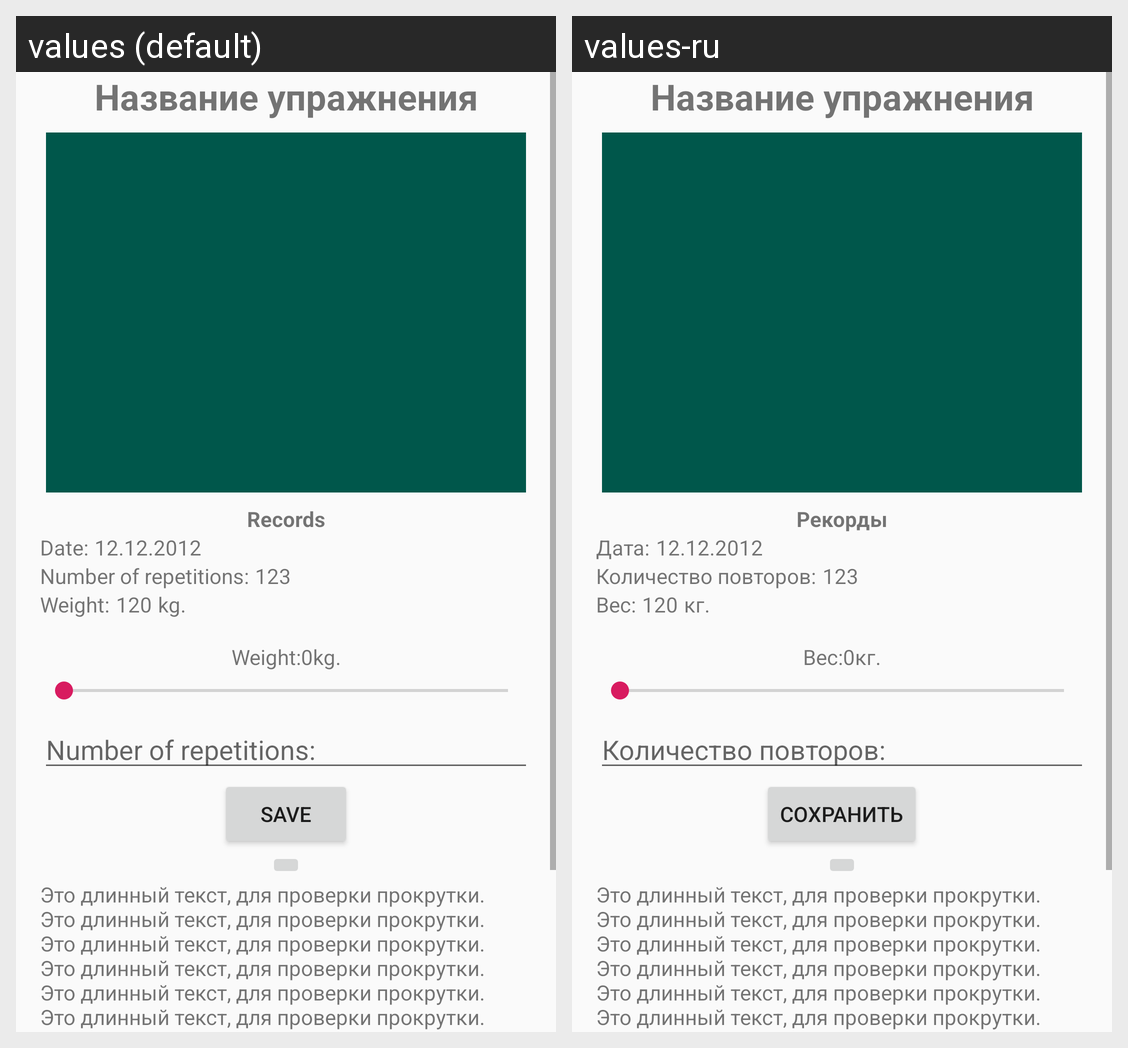

Strings drawn on this Android screen and how each of the app's shown locales translates them:
Android screen res/layout/activity_workout_detail.xml rendered under 2 locales, left to right: values (default), values-ru. Device: Nexus 5 (rendered at 1080×1920; each locale shown at half size, 540×960, under a caption strip naming it); theme AppTheme.
Strings drawn on this screen, with the default value and each locale's value (text and hints the layout hard-codes, and strings that could not be matched under every locale, appear in the picture but are not listed):

records_text_view
  values: Records
  values-ru: Рекорды

date_text
  values: Date:
  values-ru: Дата:

reps_count_text
  values: Number of repetitions:
  values-ru: Количество повторов:

weight_text
  values: Weight:
  values-ru: Вес:

kg
  values: kg.
  values-ru: кг.

save
  values: Save
  values-ru: Сохранить
